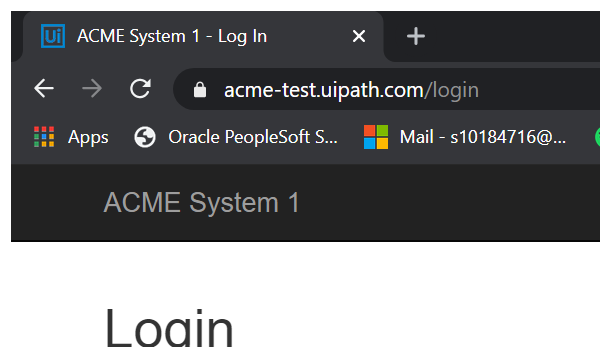
Task: Selectors - Fine-tuning, Lesson 5
Workflow: Acme

Step 1: Attach Browser ACME Website in window 'ACME System 1 - Log In' (chrome.exe)

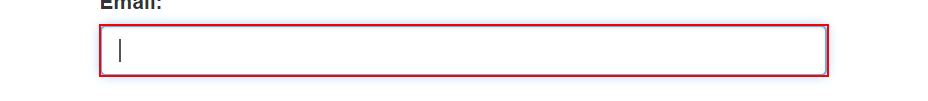
Step 2: type [email] into the text box 'email'

Step 3: type [password] into the text box 'password' (no picture)

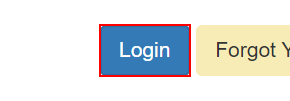
Step 4: click on the button

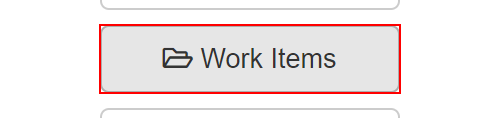
Step 5: click on the button 'Work Items'

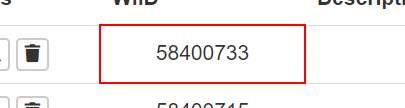
Step 6: get-text from the table cell in window 'ACME System 1 - Work Items' (chrome.exe)